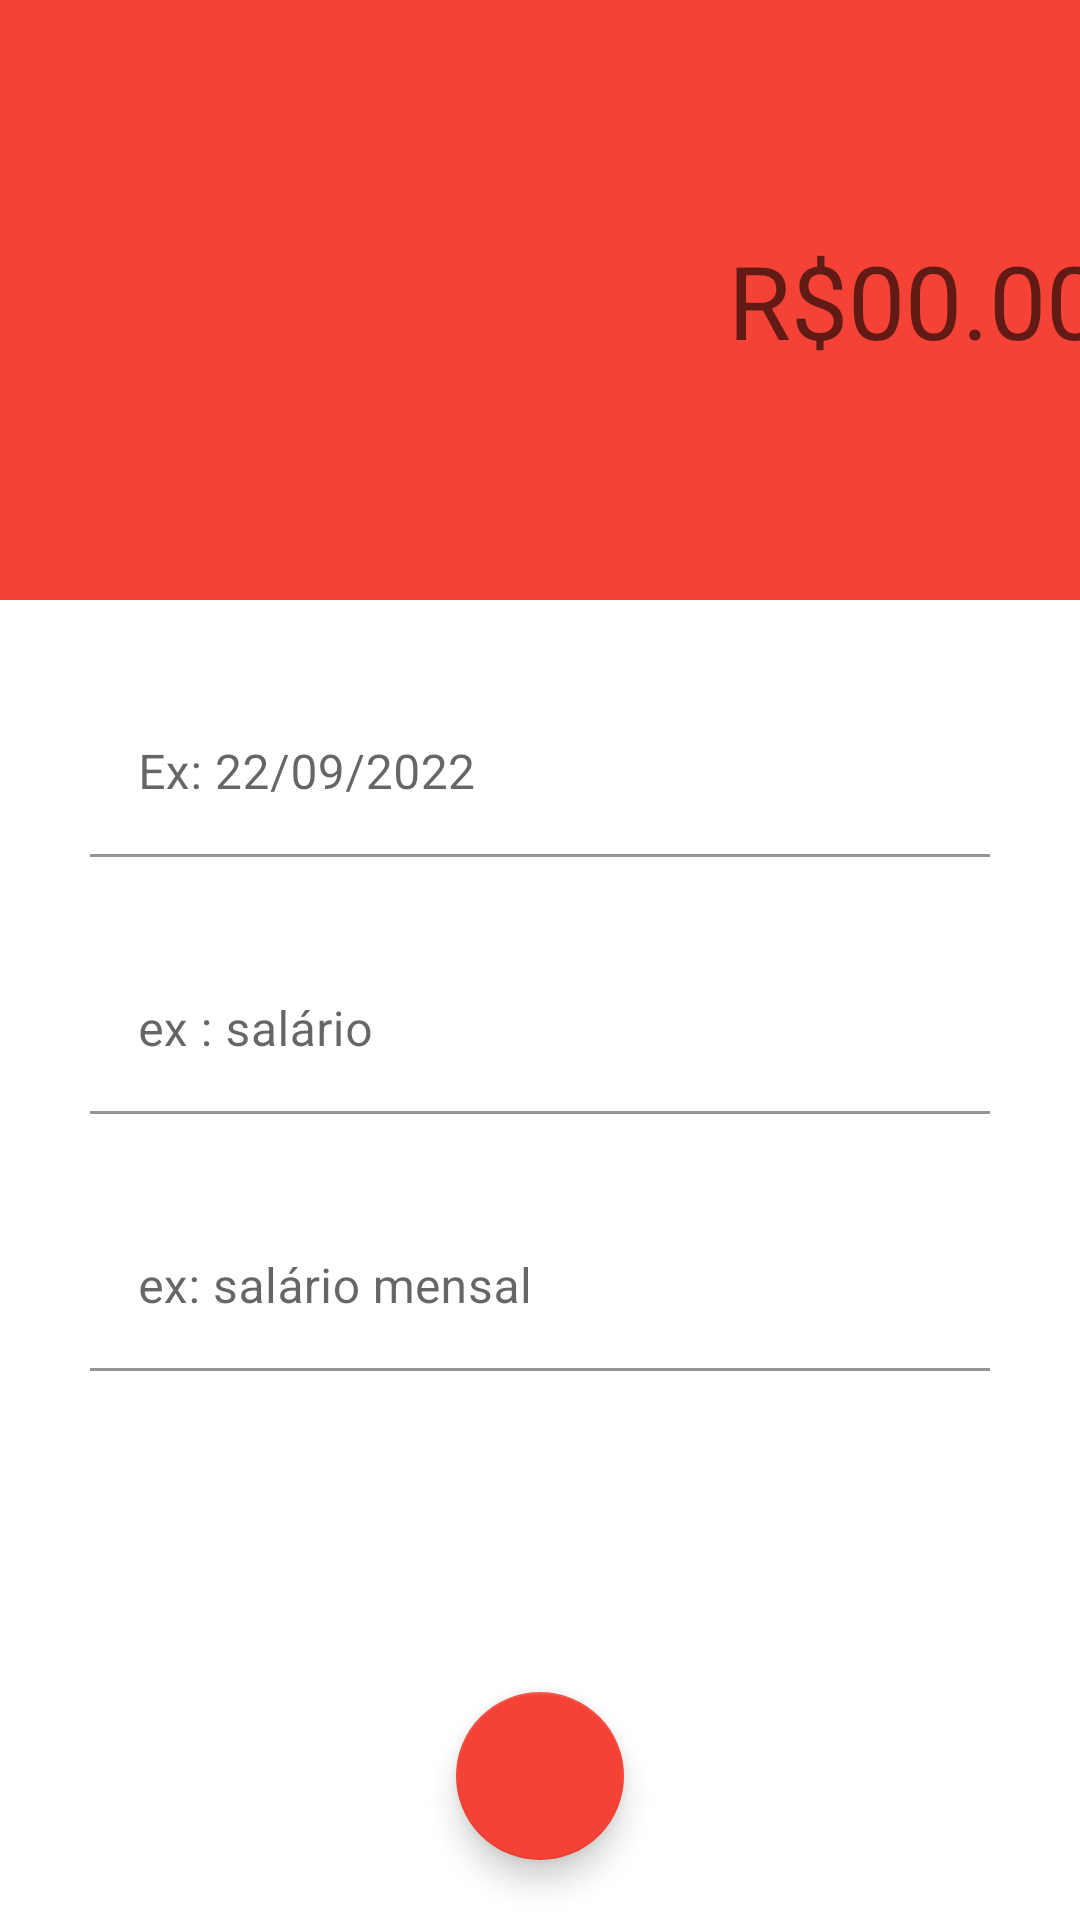

Here is an Android app screen rendered from its layout file. Give the layout XML and the strings, colors and styles it references.
<!-- AndroidManifest.xml: activity theme despesaTheme -->
<!-- res/layout/activity_despesas.xml -->
<?xml version="1.0" encoding="utf-8"?>
<androidx.constraintlayout.widget.ConstraintLayout xmlns:android="http://schemas.android.com/apk/res/android"
    xmlns:app="http://schemas.android.com/apk/res-auto"
    xmlns:tools="http://schemas.android.com/tools"
    android:layout_width="match_parent"
    android:layout_height="match_parent"
    xmlns:fab="http://schemas.android.com/apk/res-auto"
    tools:context=".activity.DespesasActivity">

    <View
        android:id="@+id/viewReceita"
        android:layout_width="0dp"
        android:layout_height="200dp"
        android:background="#F44336"
        app:layout_constraintEnd_toEndOf="parent"
        app:layout_constraintStart_toStartOf="parent"
        app:layout_constraintTop_toTopOf="parent" />

    <com.google.android.material.textfield.TextInputLayout
        android:id="@+id/textInputLayout4"
        android:layout_width="0dp"
        android:layout_height="wrap_content"
        android:layout_marginStart="30dp"
        android:layout_marginTop="30dp"
        android:layout_marginEnd="30dp"
        app:layout_constraintEnd_toEndOf="parent"
        app:layout_constraintStart_toStartOf="parent"
        app:layout_constraintTop_toBottomOf="@+id/viewReceita">

        <com.google.android.material.textfield.TextInputEditText
            android:id="@+id/editDataDespesas"
            android:layout_width="match_parent"
            android:layout_height="wrap_content"
            android:backgroundTint="@color/white"
            android:hint="Ex: 22/09/2022" />
    </com.google.android.material.textfield.TextInputLayout>

    <com.google.android.material.textfield.TextInputLayout
        android:id="@+id/textInputLayout5"
        android:layout_width="match_parent"
        android:layout_height="wrap_content"
        android:layout_marginStart="30dp"
        android:layout_marginTop="30dp"
        android:layout_marginEnd="30dp"
        app:layout_constraintEnd_toEndOf="parent"
        app:layout_constraintStart_toStartOf="parent"
        app:layout_constraintTop_toBottomOf="@+id/textInputLayout4">

        <com.google.android.material.textfield.TextInputEditText
            android:id="@+id/editCategoriaDespesas"
            android:layout_width="match_parent"
            android:layout_height="wrap_content"
            android:backgroundTint="@color/white"
            android:hint="ex : salário" />
    </com.google.android.material.textfield.TextInputLayout>

    <com.google.android.material.textfield.TextInputLayout
        android:id="@+id/textInputLayout6"
        android:layout_width="match_parent"
        android:layout_height="wrap_content"
        android:layout_marginStart="30dp"
        android:layout_marginTop="30dp"
        android:layout_marginEnd="30dp"
        app:layout_constraintEnd_toEndOf="parent"
        app:layout_constraintStart_toStartOf="parent"
        app:layout_constraintTop_toBottomOf="@+id/textInputLayout5">

        <com.google.android.material.textfield.TextInputEditText
            android:id="@+id/editDescricaoDespesas"
            android:layout_width="match_parent"
            android:layout_height="wrap_content"
            android:backgroundTint="@color/white"
            android:hint="ex: salário mensal" />
    </com.google.android.material.textfield.TextInputLayout>

    <com.google.android.material.textfield.TextInputEditText
        android:id="@+id/editValorDespesas"
        android:layout_width="wrap_content"
        android:layout_height="wrap_content"
        android:layout_marginStart="250dp"
        android:background="@color/fui_transparent"
        android:hint="R$00.00"
        android:textAlignment="viewEnd"
        android:textSize="34sp"
        app:layout_constraintBottom_toBottomOf="@+id/viewReceita"
        app:layout_constraintEnd_toEndOf="@+id/viewReceita"
        app:layout_constraintStart_toStartOf="parent"
        app:layout_constraintTop_toTopOf="@+id/viewReceita" />

    <com.google.android.material.floatingactionbutton.FloatingActionButton
        android:id="@+id/fabSalvarDespesas"
        android:onClick="salvarDespesa"
        android:layout_width="wrap_content"
        android:layout_height="wrap_content"
        android:layout_marginBottom="20dp"
        android:clickable="true"
        app:backgroundTint="#F44336"
        app:layout_constraintBottom_toBottomOf="parent"
        app:layout_constraintEnd_toEndOf="parent"
        app:layout_constraintStart_toStartOf="parent"
        fab:srcCompat="@drawable/ic_confirmar" />


</androidx.constraintlayout.widget.ConstraintLayout>
<!-- resources referenced by this layout -->
<resources>
  <color name="white">#FFFFFFFF</color>
  <style name="despesaTheme" parent="Theme.MaterialComponents.DayNight.NoActionBar">
          <item name="windowActionBar">false</item>
          <item name="windowNoTitle">true</item>
          <item name="colorPrimary">#F44336</item>
          <item name="colorPrimaryDark">#F44336</item>
          <item name="colorAccent">#F44336</item>
  
      </style>
</resources>
